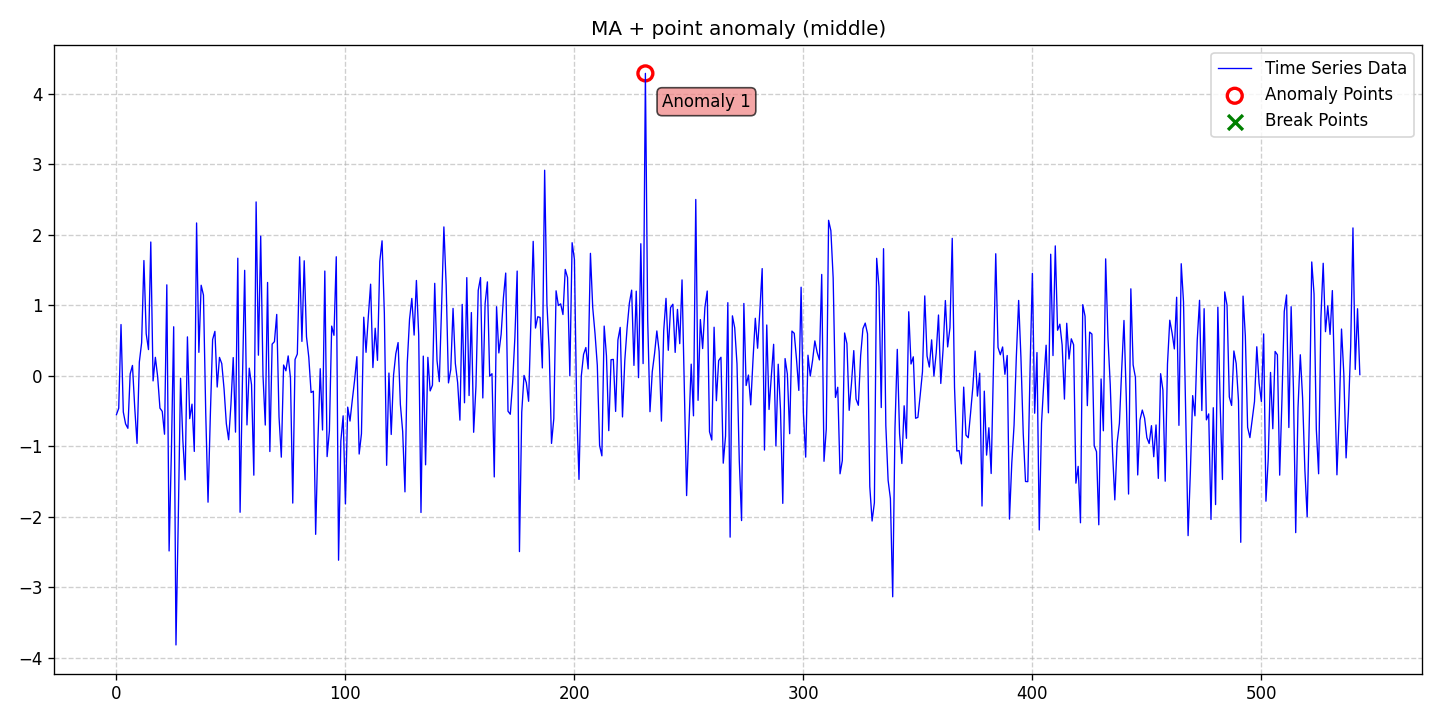

Source data for this figure (header and first rows):
date, data, stationary, det_lin_up, det_lin_down, det_quad, det_cubic, det_exp, det_damped, stoc_trend, volatility, single_seas, multiple_seas, point_anom_single, point_anom_multi, collect_anom, context_anom, mean_shift, var_shift, trend_shift, point_anom_count, point_anom_location, point_anom_point, collect_anom_count
2020-01-01, -0.5532, 0, 0, 0, 0, 0, 0, 0, 0, 0, 0, 0, 1, 0, 0, 0, 0, 0, 0, 1, middle, [231], 0
2020-01-02, -0.4618, 0, 0, 0, 0, 0, 0, 0, 0, 0, 0, 0, 1, 0, 0, 0, 0, 0, 0, 1, middle, [231], 0
2020-01-03, 0.7253, 0, 0, 0, 0, 0, 0, 0, 0, 0, 0, 0, 1, 0, 0, 0, 0, 0, 0, 1, middle, [231], 0
2020-01-04, -0.5157, 0, 0, 0, 0, 0, 0, 0, 0, 0, 0, 0, 1, 0, 0, 0, 0, 0, 0, 1, middle, [231], 0
2020-01-05, -0.6846, 0, 0, 0, 0, 0, 0, 0, 0, 0, 0, 0, 1, 0, 0, 0, 0, 0, 0, 1, middle, [231], 0
2020-01-06, -0.7467, 0, 0, 0, 0, 0, 0, 0, 0, 0, 0, 0, 1, 0, 0, 0, 0, 0, 0, 1, middle, [231], 0
2020-01-07, 0.02445, 0, 0, 0, 0, 0, 0, 0, 0, 0, 0, 0, 1, 0, 0, 0, 0, 0, 0, 1, middle, [231], 0
2020-01-08, 0.1449, 0, 0, 0, 0, 0, 0, 0, 0, 0, 0, 0, 1, 0, 0, 0, 0, 0, 0, 1, middle, [231], 0
2020-01-09, -0.459, 0, 0, 0, 0, 0, 0, 0, 0, 0, 0, 0, 1, 0, 0, 0, 0, 0, 0, 1, middle, [231], 0
2020-01-10, -0.9611, 0, 0, 0, 0, 0, 0, 0, 0, 0, 0, 0, 1, 0, 0, 0, 0, 0, 0, 1, middle, [231], 0
2020-01-11, 0.193, 0, 0, 0, 0, 0, 0, 0, 0, 0, 0, 0, 1, 0, 0, 0, 0, 0, 0, 1, middle, [231], 0
2020-01-12, 0.4671, 0, 0, 0, 0, 0, 0, 0, 0, 0, 0, 0, 1, 0, 0, 0, 0, 0, 0, 1, middle, [231], 0
2020-01-13, 1.633, 0, 0, 0, 0, 0, 0, 0, 0, 0, 0, 0, 1, 0, 0, 0, 0, 0, 0, 1, middle, [231], 0
2020-01-14, 0.5953, 0, 0, 0, 0, 0, 0, 0, 0, 0, 0, 0, 1, 0, 0, 0, 0, 0, 0, 1, middle, [231], 0
2020-01-15, 0.37, 0, 0, 0, 0, 0, 0, 0, 0, 0, 0, 0, 1, 0, 0, 0, 0, 0, 0, 1, middle, [231], 0
2020-01-16, 1.896, 0, 0, 0, 0, 0, 0, 0, 0, 0, 0, 0, 1, 0, 0, 0, 0, 0, 0, 1, middle, [231], 0
2020-01-17, -0.07443, 0, 0, 0, 0, 0, 0, 0, 0, 0, 0, 0, 1, 0, 0, 0, 0, 0, 0, 1, middle, [231], 0
2020-01-18, 0.2601, 0, 0, 0, 0, 0, 0, 0, 0, 0, 0, 0, 1, 0, 0, 0, 0, 0, 0, 1, middle, [231], 0
2020-01-19, -0.0147, 0, 0, 0, 0, 0, 0, 0, 0, 0, 0, 0, 1, 0, 0, 0, 0, 0, 0, 1, middle, [231], 0
2020-01-20, -0.4607, 0, 0, 0, 0, 0, 0, 0, 0, 0, 0, 0, 1, 0, 0, 0, 0, 0, 0, 1, middle, [231], 0
2020-01-21, -0.5063, 0, 0, 0, 0, 0, 0, 0, 0, 0, 0, 0, 1, 0, 0, 0, 0, 0, 0, 1, middle, [231], 0
2020-01-22, -0.8309, 0, 0, 0, 0, 0, 0, 0, 0, 0, 0, 0, 1, 0, 0, 0, 0, 0, 0, 1, middle, [231], 0
2020-01-23, 1.289, 0, 0, 0, 0, 0, 0, 0, 0, 0, 0, 0, 1, 0, 0, 0, 0, 0, 0, 1, middle, [231], 0
2020-01-24, -2.487, 0, 0, 0, 0, 0, 0, 0, 0, 0, 0, 0, 1, 0, 0, 0, 0, 0, 0, 1, middle, [231], 0
2020-01-25, -1.078, 0, 0, 0, 0, 0, 0, 0, 0, 0, 0, 0, 1, 0, 0, 0, 0, 0, 0, 1, middle, [231], 0
2020-01-26, 0.6937, 0, 0, 0, 0, 0, 0, 0, 0, 0, 0, 0, 1, 0, 0, 0, 0, 0, 0, 1, middle, [231], 0
2020-01-27, -3.82, 0, 0, 0, 0, 0, 0, 0, 0, 0, 0, 0, 1, 0, 0, 0, 0, 0, 0, 1, middle, [231], 0
2020-01-28, -2.045, 0, 0, 0, 0, 0, 0, 0, 0, 0, 0, 0, 1, 0, 0, 0, 0, 0, 0, 1, middle, [231], 0
2020-01-29, -0.03715, 0, 0, 0, 0, 0, 0, 0, 0, 0, 0, 0, 1, 0, 0, 0, 0, 0, 0, 1, middle, [231], 0
2020-01-30, -0.9141, 0, 0, 0, 0, 0, 0, 0, 0, 0, 0, 0, 1, 0, 0, 0, 0, 0, 0, 1, middle, [231], 0
2020-01-31, -1.478, 0, 0, 0, 0, 0, 0, 0, 0, 0, 0, 0, 1, 0, 0, 0, 0, 0, 0, 1, middle, [231], 0
2020-02-01, 0.5503, 0, 0, 0, 0, 0, 0, 0, 0, 0, 0, 0, 1, 0, 0, 0, 0, 0, 0, 1, middle, [231], 0
2020-02-02, -0.6101, 0, 0, 0, 0, 0, 0, 0, 0, 0, 0, 0, 1, 0, 0, 0, 0, 0, 0, 1, middle, [231], 0
2020-02-03, -0.4042, 0, 0, 0, 0, 0, 0, 0, 0, 0, 0, 0, 1, 0, 0, 0, 0, 0, 0, 1, middle, [231], 0
2020-02-04, -1.075, 0, 0, 0, 0, 0, 0, 0, 0, 0, 0, 0, 1, 0, 0, 0, 0, 0, 0, 1, middle, [231], 0
2020-02-05, 2.166, 0, 0, 0, 0, 0, 0, 0, 0, 0, 0, 0, 1, 0, 0, 0, 0, 0, 0, 1, middle, [231], 0
2020-02-06, 0.3307, 0, 0, 0, 0, 0, 0, 0, 0, 0, 0, 0, 1, 0, 0, 0, 0, 0, 0, 1, middle, [231], 0
2020-02-07, 1.283, 0, 0, 0, 0, 0, 0, 0, 0, 0, 0, 0, 1, 0, 0, 0, 0, 0, 0, 1, middle, [231], 0
2020-02-08, 1.143, 0, 0, 0, 0, 0, 0, 0, 0, 0, 0, 0, 1, 0, 0, 0, 0, 0, 0, 1, middle, [231], 0
2020-02-09, -0.5341, 0, 0, 0, 0, 0, 0, 0, 0, 0, 0, 0, 1, 0, 0, 0, 0, 0, 0, 1, middle, [231], 0
2020-02-10, -1.795, 0, 0, 0, 0, 0, 0, 0, 0, 0, 0, 0, 1, 0, 0, 0, 0, 0, 0, 1, middle, [231], 0
2020-02-11, -0.5713, 0, 0, 0, 0, 0, 0, 0, 0, 0, 0, 0, 1, 0, 0, 0, 0, 0, 0, 1, middle, [231], 0
2020-02-12, 0.5123, 0, 0, 0, 0, 0, 0, 0, 0, 0, 0, 0, 1, 0, 0, 0, 0, 0, 0, 1, middle, [231], 0
2020-02-13, 0.6285, 0, 0, 0, 0, 0, 0, 0, 0, 0, 0, 0, 1, 0, 0, 0, 0, 0, 0, 1, middle, [231], 0
2020-02-14, -0.1612, 0, 0, 0, 0, 0, 0, 0, 0, 0, 0, 0, 1, 0, 0, 0, 0, 0, 0, 1, middle, [231], 0
2020-02-15, 0.2592, 0, 0, 0, 0, 0, 0, 0, 0, 0, 0, 0, 1, 0, 0, 0, 0, 0, 0, 1, middle, [231], 0
2020-02-16, 0.1712, 0, 0, 0, 0, 0, 0, 0, 0, 0, 0, 0, 1, 0, 0, 0, 0, 0, 0, 1, middle, [231], 0
2020-02-17, -0.1887, 0, 0, 0, 0, 0, 0, 0, 0, 0, 0, 0, 1, 0, 0, 0, 0, 0, 0, 1, middle, [231], 0
2020-02-18, -0.6825, 0, 0, 0, 0, 0, 0, 0, 0, 0, 0, 0, 1, 0, 0, 0, 0, 0, 0, 1, middle, [231], 0
2020-02-19, -0.9095, 0, 0, 0, 0, 0, 0, 0, 0, 0, 0, 0, 1, 0, 0, 0, 0, 0, 0, 1, middle, [231], 0
2020-02-20, -0.4123, 0, 0, 0, 0, 0, 0, 0, 0, 0, 0, 0, 1, 0, 0, 0, 0, 0, 0, 1, middle, [231], 0
2020-02-21, 0.2566, 0, 0, 0, 0, 0, 0, 0, 0, 0, 0, 0, 1, 0, 0, 0, 0, 0, 0, 1, middle, [231], 0
2020-02-22, -0.8012, 0, 0, 0, 0, 0, 0, 0, 0, 0, 0, 0, 1, 0, 0, 0, 0, 0, 0, 1, middle, [231], 0
2020-02-23, 1.666, 0, 0, 0, 0, 0, 0, 0, 0, 0, 0, 0, 1, 0, 0, 0, 0, 0, 0, 1, middle, [231], 0
2020-02-24, -1.938, 0, 0, 0, 0, 0, 0, 0, 0, 0, 0, 0, 1, 0, 0, 0, 0, 0, 0, 1, middle, [231], 0
2020-02-25, -0.1145, 0, 0, 0, 0, 0, 0, 0, 0, 0, 0, 0, 1, 0, 0, 0, 0, 0, 0, 1, middle, [231], 0
2020-02-26, 1.494, 0, 0, 0, 0, 0, 0, 0, 0, 0, 0, 0, 1, 0, 0, 0, 0, 0, 0, 1, middle, [231], 0
2020-02-27, -0.6988, 0, 0, 0, 0, 0, 0, 0, 0, 0, 0, 0, 1, 0, 0, 0, 0, 0, 0, 1, middle, [231], 0
2020-02-28, 0.1063, 0, 0, 0, 0, 0, 0, 0, 0, 0, 0, 0, 1, 0, 0, 0, 0, 0, 0, 1, middle, [231], 0
2020-02-29, -0.1294, 0, 0, 0, 0, 0, 0, 0, 0, 0, 0, 0, 1, 0, 0, 0, 0, 0, 0, 1, middle, [231], 0
... 484 more rows
